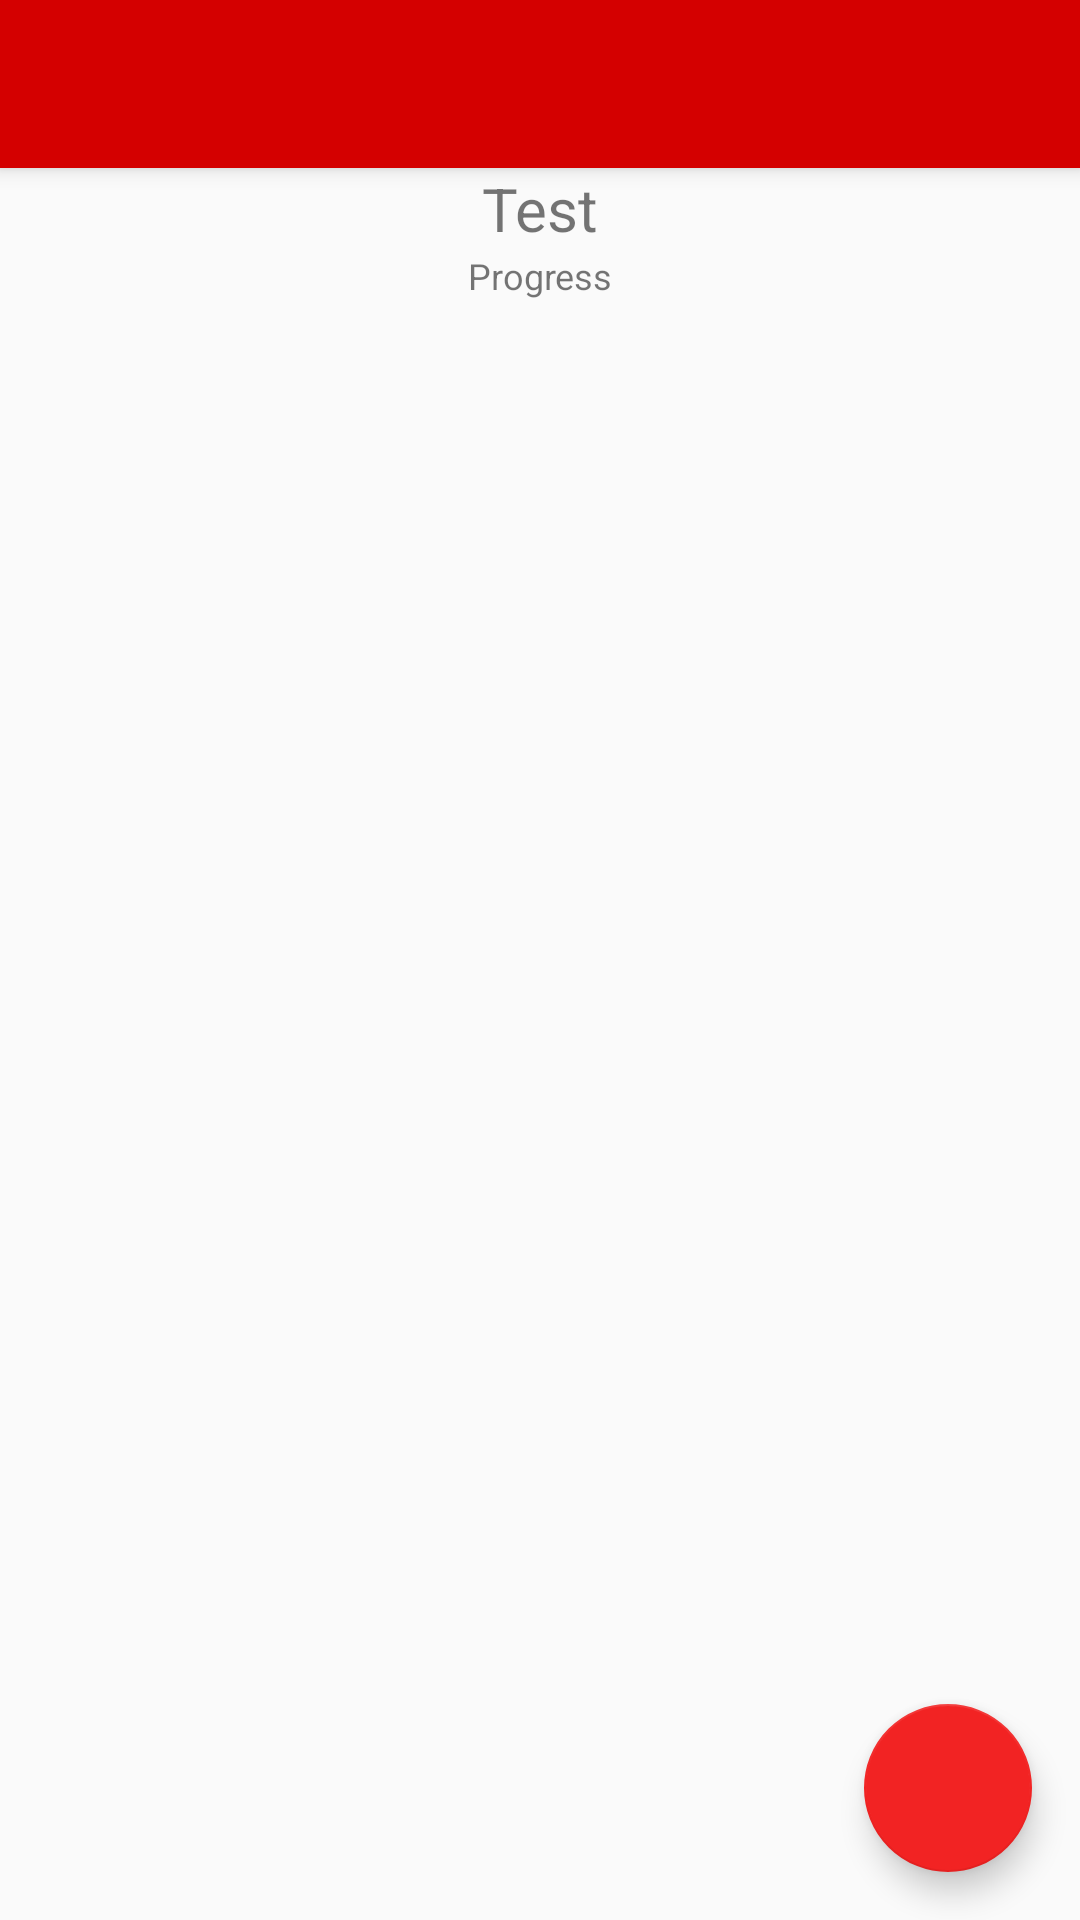

Write the Android layout XML for this screen, with the resource values it uses.
<!-- AndroidManifest.xml: application theme AppTheme -->
<!-- res/layout/app_bar_main.xml -->
<?xml version="1.0" encoding="utf-8"?>
<android.support.design.widget.CoordinatorLayout xmlns:android="http://schemas.android.com/apk/res/android"
    xmlns:app="http://schemas.android.com/apk/res-auto"
    xmlns:tools="http://schemas.android.com/tools"
    android:layout_width="match_parent"
    android:layout_height="match_parent"
    tools:context="pl.example.slap.Main">

    <android.support.design.widget.AppBarLayout
        android:layout_width="match_parent"
        android:layout_height="wrap_content"
        android:theme="@style/AppTheme.AppBarOverlay">

        <android.support.v7.widget.Toolbar
            android:id="@+id/toolbar"
            android:layout_width="match_parent"
            android:layout_height="?attr/actionBarSize"
            android:background="?attr/colorPrimary"
            app:popupTheme="@style/AppTheme.PopupOverlay" />

    </android.support.design.widget.AppBarLayout>

    <android.support.design.widget.FloatingActionButton
        android:id="@+id/TheButton"
        android:layout_width="wrap_content"
        android:layout_height="wrap_content"
        android:layout_gravity="bottom|right"
        android:layout_margin="16dp"
        android:src="@drawable/ic_add_black_24dp"
        app:layout_anchorGravity="bottom|right|end" />

    <include layout="@layout/content_main"
        android:id="@+id/include" />

</android.support.design.widget.CoordinatorLayout>
<!-- res/layout/content_main.xml (included above) -->
<?xml version="1.0" encoding="utf-8"?>
<android.support.constraint.ConstraintLayout xmlns:android="http://schemas.android.com/apk/res/android"
    xmlns:app="http://schemas.android.com/apk/res-auto"
    xmlns:tools="http://schemas.android.com/tools"
    android:layout_width="match_parent"
    android:layout_height="match_parent"
    app:layout_behavior="@string/appbar_scrolling_view_behavior"
    tools:context="pl.example.slap.Main"
    tools:showIn="@layout/app_bar_main">

    <LinearLayout
        android:layout_width="match_parent"
        android:layout_height="wrap_content"
        android:orientation="vertical"
        tools:layout_editor_absoluteY="8dp"
        tools:layout_editor_absoluteX="8dp">

        <TextView
            android:id="@+id/TheLabel"
            android:layout_width="match_parent"
            android:layout_height="26dp"
            app:layout_constraintRight_toRightOf="parent"
            android:gravity="center"
            android:text="Test"
            android:textSize="20dp"/>

        <TextView
            android:id="@+id/TheProgress"
            android:layout_width="match_parent"
            android:layout_height="20dp"
            android:gravity="center"
            android:text="Progress"
            android:textSize="12dp"/>

        <ListView
            android:id="@+id/TheItems"
            android:layout_width="match_parent"
            android:layout_height="wrap_content"
            tools:layout_editor_absoluteX="8dp"
            tools:layout_editor_absoluteY="8dp" />


    </LinearLayout>
</android.support.constraint.ConstraintLayout>
<!-- resources referenced by this layout -->
<resources>
  <style name="AppTheme.AppBarOverlay" parent="ThemeOverlay.AppCompat.Dark.ActionBar" />
  <style name="AppTheme.PopupOverlay" parent="ThemeOverlay.AppCompat.Light" />
  <style name="AppTheme" parent="Theme.AppCompat.Light.DarkActionBar">
          
          <item name="colorPrimary">@color/Primary</item>
          <item name="colorPrimaryDark">@color/PrimaryDark</item>
          <item name="colorAccent">@color/PrimaryLight</item>
          <item name="windowActionBar">false</item>
          <item name="windowNoTitle">true</item>
      </style>
  <color name="Primary">#D40000</color>
  <color name="PrimaryDark">#BC0202</color>
  <color name="PrimaryLight">#F22323</color>
</resources>
